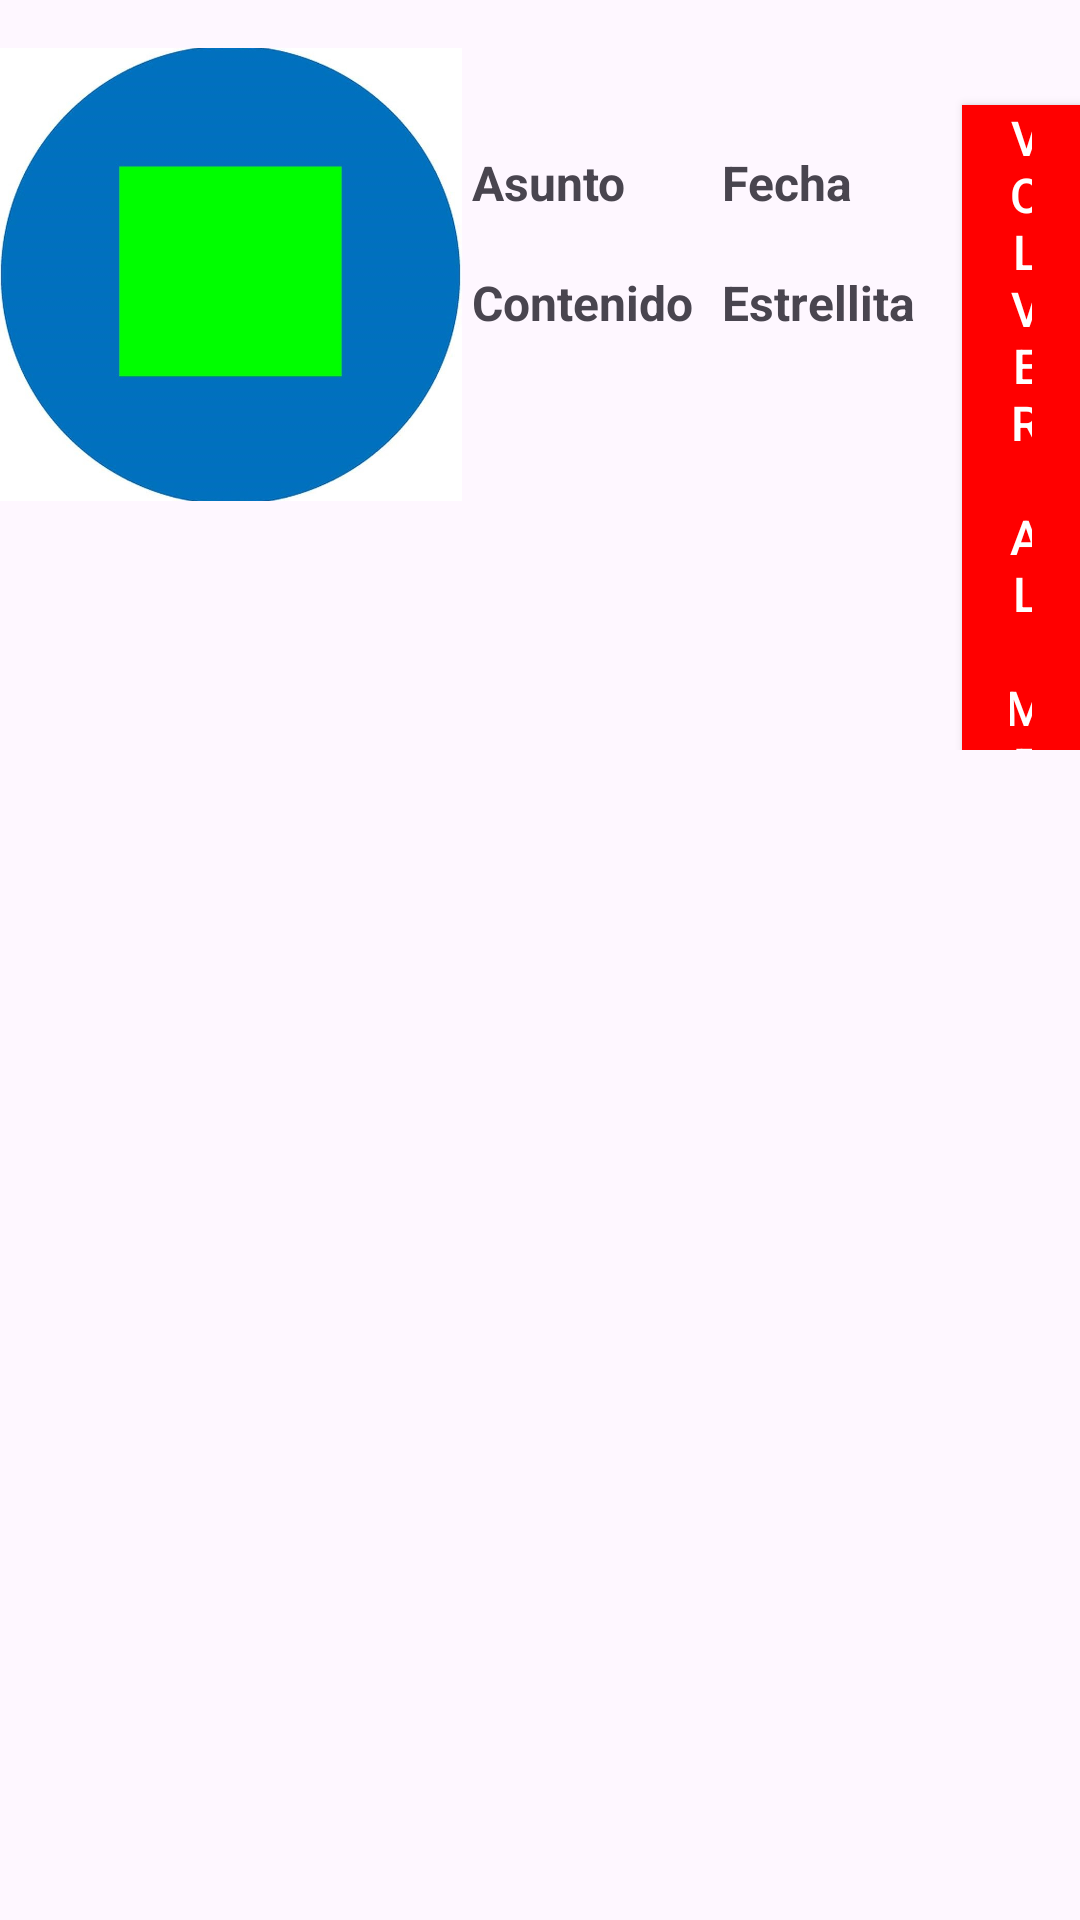

Android layout source for this screen:
<!-- AndroidManifest.xml: application theme Theme.Task_06_1 -->
<!-- res/layout/activity_ejercicio2_linear.xml -->
<LinearLayout xmlns:android="http://schemas.android.com/apk/res/android"
    xmlns:app="http://schemas.android.com/apk/res-auto"
    xmlns:tools="http://schemas.android.com/tools"
    android:layout_width="wrap_content"
    android:layout_height="match_parent">

    <LinearLayout
        android:layout_width="match_parent"
        android:layout_height="250dp"
        android:orientation="horizontal">

        <ImageView
            android:id="@+id/imagen"
            android:layout_width="154dp"
            android:layout_height="151dp"

            android:layout_marginTop="16dp"
            android:layout_marginBottom="8dp"
            android:scaleType="centerCrop"
            android:src="@drawable/azulcu" />

        <LinearLayout
            android:layout_width="80dp"
            android:layout_height="175dp"
            android:layout_marginLeft="10px"
            android:layout_marginTop="30px"
            android:gravity="left"
            android:orientation="vertical">


            <TextView
                android:id="@+id/asunto"
                android:layout_width="80dp"
                android:layout_height="20dp"
                android:layout_marginTop="40dp"
                android:layout_marginEnd="16dp"
                android:text="Asunto"
                android:textSize="16sp"
                android:textStyle="bold" />

            <TextView
                android:id="@+id/contenido"
                android:layout_width="80dp"
                android:layout_height="20dp"
                android:layout_marginTop="20dp"
                android:layout_marginEnd="16dp"
                android:text="Contenido"
                android:textSize="16sp"
                android:textStyle="bold" />


        </LinearLayout>


        <LinearLayout
            android:layout_width="80dp"
            android:layout_height="175dp"
            android:layout_marginLeft="10px"
            android:gravity="left"
            android:layout_marginTop="30px"
            android:orientation="vertical">


            <TextView
                android:id="@+id/fecha"
                android:layout_width="80dp"
                android:layout_height="20dp"
                android:layout_marginTop="40dp"
                android:layout_marginEnd="16dp"
                android:text="Fecha"
                android:textSize="16sp"
                android:textStyle="bold" />

            <TextView
                android:id="@+id/estrellita"
                android:layout_width="80dp"
                android:layout_height="20dp"
                android:layout_marginTop="20dp"
                android:layout_marginEnd="16dp"
                android:text="Estrellita"
                android:textSize="16sp"
                android:textStyle="bold" />


        </LinearLayout>

        <Button
            android:id="@+id/btnVolver"
            android:layout_width="wrap_content"
            android:layout_height="wrap_content"
            android:layout_marginTop="35dp"
            android:background="@drawable/boton"
            android:paddingStart="16dp"
            android:paddingEnd="16dp"
            android:text="Volver al menu"
            android:textColor="#FFFFFF"
            android:textSize="16sp" />

    </LinearLayout>


</LinearLayout>
<!-- resources referenced by this layout -->
<resources>
  <!-- drawable azulcu: jpg bitmap (drawable, 36228 bytes) -->
  <!-- drawable boton (drawable) -->
  <shape xmlns:android="http://schemas.android.com/apk/res/android">
      <solid android:color="#FF0000" />
      <corners android:radius="0dp" />
  </shape>
  <style name="Theme.Task_06_1" parent="Base.Theme.Task_06_1" />
  <style name="Base.Theme.Task_06_1" parent="Theme.Material3.DayNight.NoActionBar">
          
          
      </style>
</resources>
